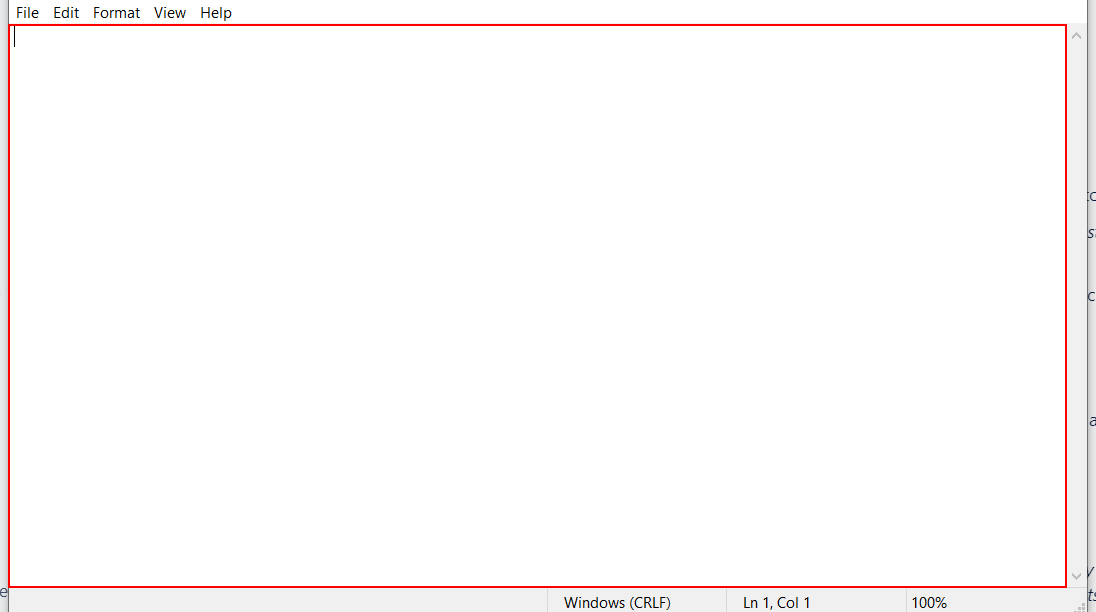
Task: Waits for an application to appear on screen to trigger an automation
Workflow: ApplicationAppeared

Step 1: type "The application you've been waiting for appeared and can now be automated" into the editable text 'Text Editor' in window 'Untitled - Notepad' (notepad.exe)
